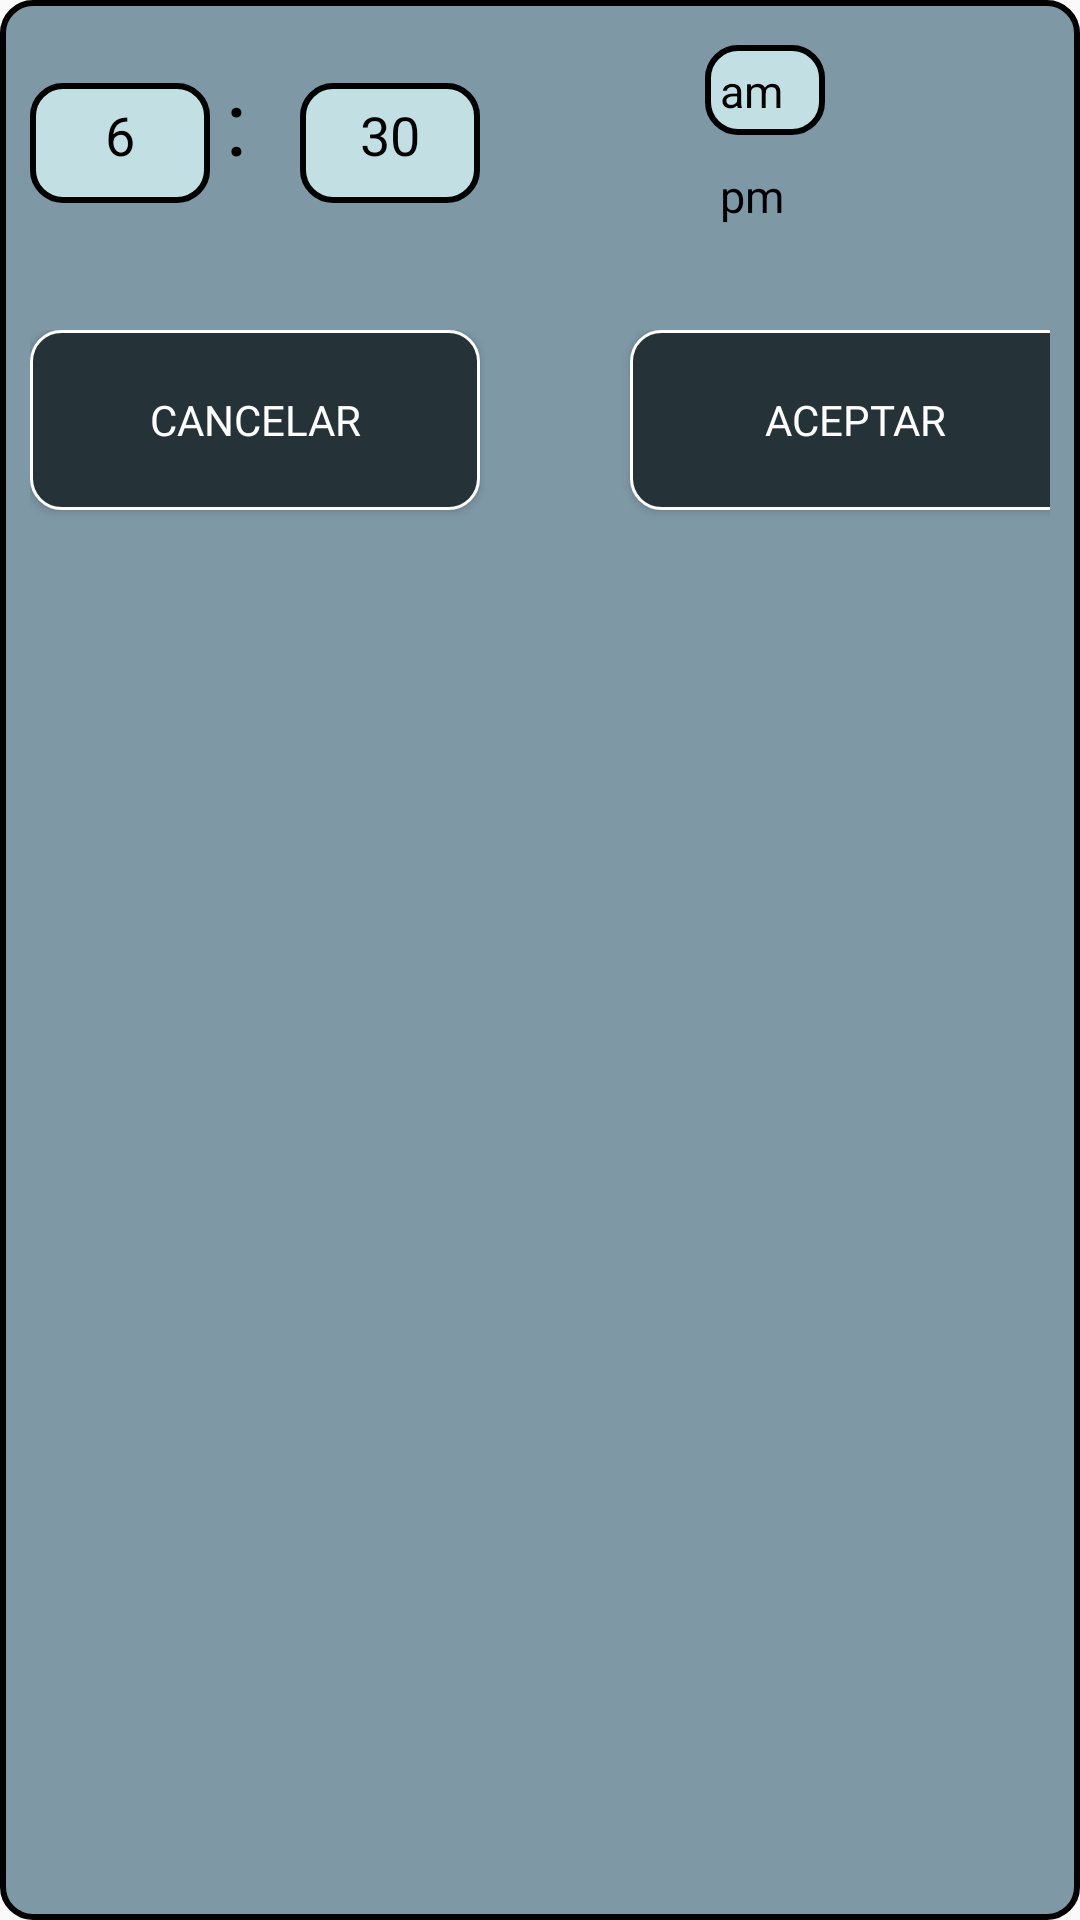

Write the Android layout XML for this screen, with the resource values it uses.
<!-- AndroidManifest.xml: application theme Theme.Fitarm -->
<!-- res/layout/modal_hora.xml -->
<?xml version="1.0" encoding="utf-8"?>
<LinearLayout xmlns:android="http://schemas.android.com/apk/res/android"
    android:layout_width="match_parent"
    android:layout_height="match_parent"
    android:orientation="vertical"
    android:background="@drawable/modal_background"
    android:padding="10dp">
    <LinearLayout
        android:layout_width="match_parent"
        android:layout_height="100dp"
        android:orientation="horizontal">
        <EditText
            android:id="@+id/hora_inicio"
            android:layout_width="60dp"
            android:layout_height="40dp"
            android:layout_marginTop="5dp"
            android:background="@drawable/rounded_edittext_form"
            android:ems="10"
            android:gravity="center_horizontal"
            android:inputType="text"
            android:text="6"
            android:padding="5dp"
            android:textColor="@color/black"/>

        <TextView
            android:id="@+id/dos_puntos"
            android:layout_width="30dp"
            android:layout_height="wrap_content"
            android:layout_marginTop="5dp"
            android:ems="10"
            android:padding="5dp"
            android:text=":"
            android:textColor="@color/black"
            android:textSize="30dp" />

        <EditText
            android:id="@+id/minutos"
            android:layout_width="60dp"
            android:layout_height="40dp"
            android:layout_marginTop="5dp"
            android:gravity="center_horizontal"
            android:background="@drawable/rounded_edittext_form"
            android:ems="10"
            android:inputType="text"
            android:text="30"
            android:padding="5dp"
            android:textColor="@color/black"/>
        <LinearLayout xmlns:android="http://schemas.android.com/apk/res/android"
            android:layout_width="match_parent"
            android:layout_height="100dp"
            android:gravity="center_horizontal"
            android:orientation="vertical">
        <TextView
            android:id="@+id/am"
            android:layout_width="40dp"
            android:layout_height="30dp"
            android:layout_marginTop="5dp"
            android:background="@drawable/rounded_edittext_form"
            android:text="am"
            android:textSize="15dp"
            android:ems="10"
            android:padding="5dp"
            android:textColor="@color/black"/>
        <TextView
            android:id="@+id/pm"
            android:layout_width="40dp"
            android:layout_height="30dp"
            android:layout_marginTop="5dp"
            android:background="@android:color/transparent"
            android:text="pm"
            android:textSize="15dp"
            android:ems="10"
            android:padding="5dp"
            android:textColor="@color/black"/>
        </LinearLayout>
    </LinearLayout>
    <LinearLayout xmlns:android="http://schemas.android.com/apk/res/android"
        android:layout_width="match_parent"
        android:layout_height="100dp"
        android:orientation="horizontal">
        <Button
            android:id="@+id/btn_cerrar_modal_cancelar"
            android:layout_width="150dp"
            android:layout_height="60dp"
            android:layout_marginTop="30dp"
            android:background="@drawable/rounded_button_save"
            android:text="Cancelar"
            android:textColor="@color/white"
            android:layout_gravity="center_horizontal"
            android:fontFamily="@font/signika_medium"/>
        <Button
            android:id="@+id/btn_cerrar_modal_aceptar"
            android:layout_width="150dp"
            android:layout_height="60dp"
            android:layout_marginTop="30dp"
            android:layout_marginLeft="50dp"
            android:background="@drawable/rounded_button_save"
            android:text="Aceptar"
            android:textColor="@color/white"
            android:layout_gravity="center_horizontal"
            android:fontFamily="@font/signika_medium"/>
    </LinearLayout>
</LinearLayout>
<!-- resources referenced by this layout -->
<resources>
  <color name="black">#FF000000</color>
  <color name="white">#FFFFFFFF</color>
  <!-- drawable modal_background (drawable) -->
  <?xml version="1.0" encoding="utf-8"?>
  <shape xmlns:android="http://schemas.android.com/apk/res/android"
      android:shape="rectangle">
      <corners android:radius="10dp" />
      <solid android:color="@color/backgroud_modal_color" />
      <stroke
          android:width="2dp"
          android:color="@color/black" />
  </shape>
  <!-- drawable rounded_button_save (drawable) -->
  <?xml version="1.0" encoding="utf-8"?>
  <shape xmlns:android="http://schemas.android.com/apk/res/android"
      android:shape="rectangle">
      <corners android:radius="10dp" />
      <solid android:color="@color/items_color" />
      <stroke
          android:width="1dp"
          android:color="@color/white" />
  </shape>
  <!-- drawable rounded_edittext_form (drawable) -->
  <?xml version="1.0" encoding="utf-8"?>
  <shape xmlns:android="http://schemas.android.com/apk/res/android"
      android:shape="rectangle">
      <corners android:radius="10dp" />
      <solid android:color="@color/items_color_form" />
      <stroke
          android:width="2dp"
          android:color="@color/black" />
  </shape>
  <style name="Theme.Fitarm" parent="android:Theme.Material.Light.NoActionBar" />
  <color name="backgroud_modal_color">#7F98A6</color>
  <color name="items_color">#253237</color>
  <color name="items_color_form">#C2DFE3</color>
</resources>
